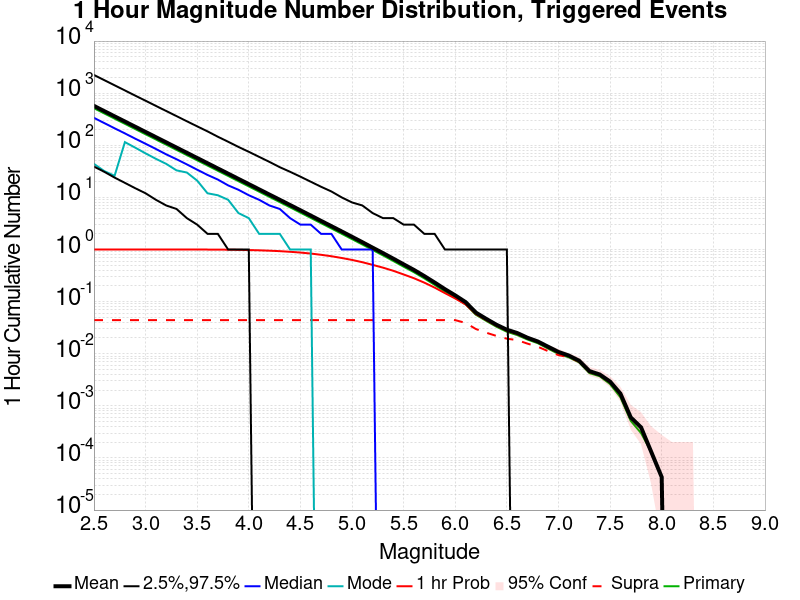

Values plotted in this chart, from the file beside it:
Mag, Mean, 2.5 %ile, 97.5 %ile, Median, Mode, 1 hr Probability, 1 hr Supra-Seis Prob, Primary Aftershocks Mean
2.5, 569.9, 39.0, 2235, 336.0, 44.0, 1.0, 0.04417, 514.3
2.6, 452.6, 31.0, 1780, 267.0, 32.0, 1.0, 0.04417, 408.5
2.7, 359.6, 24.0, 1418, 212.0, 26.0, 1.0, 0.04417, 324.5
2.8, 285.7, 19.0, 1129, 169.0, 115.0, 1.0, 0.04417, 257.8
2.9, 226.9, 15.0, 898.0, 134.0, 90.0, 1.0, 0.04417, 204.8
3.0, 180.3, 12.0, 716.0, 107.0, 70.0, 1.0, 0.04417, 162.7
3.1, 143.3, 9.0, 570.0, 85.0, 55.0, 1.0, 0.04417, 129.3
3.2, 113.8, 7.0, 455.0, 67.0, 44.0, 1.0, 0.04417, 102.7
3.3, 90.38, 6.0, 363.0, 54.0, 33.0, 1, 0.04417, 81.58
3.4, 71.79, 4.0, 289.0, 43.0, 30.0, 0.9996, 0.04417, 64.8
3.5, 57.03, 3.0, 231.0, 34.0, 21.0, 0.9989, 0.04417, 51.48
3.6, 45.27, 2.0, 185.0, 27.0, 12.0, 0.9976, 0.04417, 40.86
3.7, 35.95, 2.0, 146.0, 22.0, 11.0, 0.9949, 0.04417, 32.44
3.8, 28.55, 1.0, 117.0, 17.0, 9.0, 0.9909, 0.04417, 25.77
3.9, 22.65, 1.0, 93.0, 14.0, 5.0, 0.985, 0.04417, 20.45
4.0, 17.99, 1.0, 75.0, 11.0, 4.0, 0.976, 0.04417, 16.24
4.1, 14.28, 0.0, 60.0, 9.0, 2.0, 0.9646, 0.04417, 12.89
4.2, 11.33, 0.0, 48.0, 7.0, 2.0, 0.949, 0.04417, 10.23
4.3, 8.999, 0.0, 38.0, 6.0, 2.0, 0.9298, 0.04417, 8.118
4.4, 7.141, 0.0, 31.0, 4.0, 1.0, 0.9041, 0.04417, 6.444
4.5, 5.661, 0.0, 25.0, 3.0, 1.0, 0.8737, 0.04417, 5.106
4.6, 4.484, 0.0, 20.0, 3.0, 1.0, 0.8368, 0.04417, 4.044
4.7, 3.543, 0.0, 16.0, 2.0, 0.0, 0.7916, 0.04417, 3.197
4.8, 2.81, 0.0, 13.0, 2.0, 0.0, 0.7431, 0.04417, 2.536
4.9, 2.222, 0.0, 10.0, 1.0, 0.0, 0.6876, 0.04417, 2.005
5.0, 1.753, 0.0, 8.0, 1.0, 0.0, 0.6311, 0.04417, 1.582
5.1, 1.382, 0.0, 7.0, 1.0, 0.0, 0.5704, 0.04417, 1.249
5.2, 1.084, 0.0, 5.0, 1.0, 0.0, 0.5073, 0.04417, 0.979
5.3, 0.8534, 0.0, 4.0, 0.0, 0.0, 0.4486, 0.04417, 0.771
5.4, 0.6672, 0.0, 4.0, 0.0, 0.0, 0.3903, 0.04417, 0.602
5.5, 0.5192, 0.0, 3.0, 0.0, 0.0, 0.3319, 0.04417, 0.4679
5.6, 0.4057, 0.0, 3.0, 0.0, 0.0, 0.2811, 0.04417, 0.3665
5.7, 0.3095, 0.0, 2.0, 0.0, 0.0, 0.2314, 0.04417, 0.2797
5.8, 0.2328, 0.0, 2.0, 0.0, 0.0, 0.186, 0.04417, 0.2099
5.9, 0.1734, 0.0, 1.0, 0.0, 0.0, 0.1457, 0.04417, 0.1563
6.0, 0.1317, 0.0, 1.0, 0.0, 0.0, 0.1149, 0.04408, 0.1186
6.1, 0.09796, 0.0, 1.0, 0.0, 0.0, 0.08826, 0.03906, 0.08856
6.2, 0.06156, 0.0, 1.0, 0.0, 0.0, 0.05752, 0.02979, 0.05598
6.3, 0.04666, 0.0, 1.0, 0.0, 0.0, 0.04421, 0.02533, 0.04271
6.4, 0.03593, 0.0, 1.0, 0.0, 0.0, 0.03421, 0.02194, 0.03288
6.5, 0.02889, 0.0, 1.0, 0.0, 0.0, 0.02764, 0.01945, 0.0264
6.6, 0.02498, 0.0, 0.0, 0.0, 0.0, 0.02404, 0.01824, 0.02284
6.7, 0.02026, 0.0, 0.0, 0.0, 0.0, 0.01966, 0.01562, 0.01872
6.8, 0.01717, 0.0, 0.0, 0.0, 0.0, 0.01674, 0.01361, 0.01593
6.9, 0.01361, 0.0, 0.0, 0.0, 0.0, 0.01326, 0.0112, 0.01253
7.0, 0.01082, 0.0, 0.0, 0.0, 0.0, 0.0106, 0.009401, 0.009916
7.1, 0.009229, 0.0, 0.0, 0.0, 0.0, 0.009143, 0.008585, 0.008542
7.2, 0.00734, 0.0, 0.0, 0.0, 0.0, 0.007254, 0.00704, 0.006825
7.3, 0.004636, 0.0, 0.0, 0.0, 0.0, 0.00455, 0.004464, 0.00425
7.4, 0.003992, 0.0, 0.0, 0.0, 0.0, 0.003949, 0.003863, 0.003692
7.5, 0.002919, 0.0, 0.0, 0.0, 0.0, 0.002876, 0.002833, 0.002618
7.6, 0.001717, 0.0, 0.0, 0.0, 0.0, 0.001717, 0.001717, 0.001459
7.7, 6.0096156E-4, 0.0, 0.0, 0.0, 0.0, 6.0096156E-4, 6.0096156E-4, 5.151099E-4
7.8, 3.8633242E-4, 0.0, 0.0, 0.0, 0.0, 3.8633242E-4, 3.8633242E-4, 3.0048078E-4
7.9, 1.2877748E-4, 0.0, 0.0, 0.0, 0.0, 1.2877748E-4, 1.2877748E-4, 1.2877748E-4
8.0, 4.2925825E-5, 0.0, 0.0, 0.0, 0.0, 4.2925825E-5, 4.2925825E-5, 4.2925825E-5
8.1, 0.0, 0.0, 0.0, 0.0, 0.0, 0.0, 0.0, 0.0
8.2, 0.0, 0.0, 0.0, 0.0, 0.0, 0.0, 0.0, 0.0
8.3, 0.0, 0.0, 0.0, 0.0, 0.0, 0.0, 0.0, 0.0
8.4, 0.0, 0.0, 0.0, 0.0, 0.0, 0.0, 0.0, 0.0
... 6 more rows
